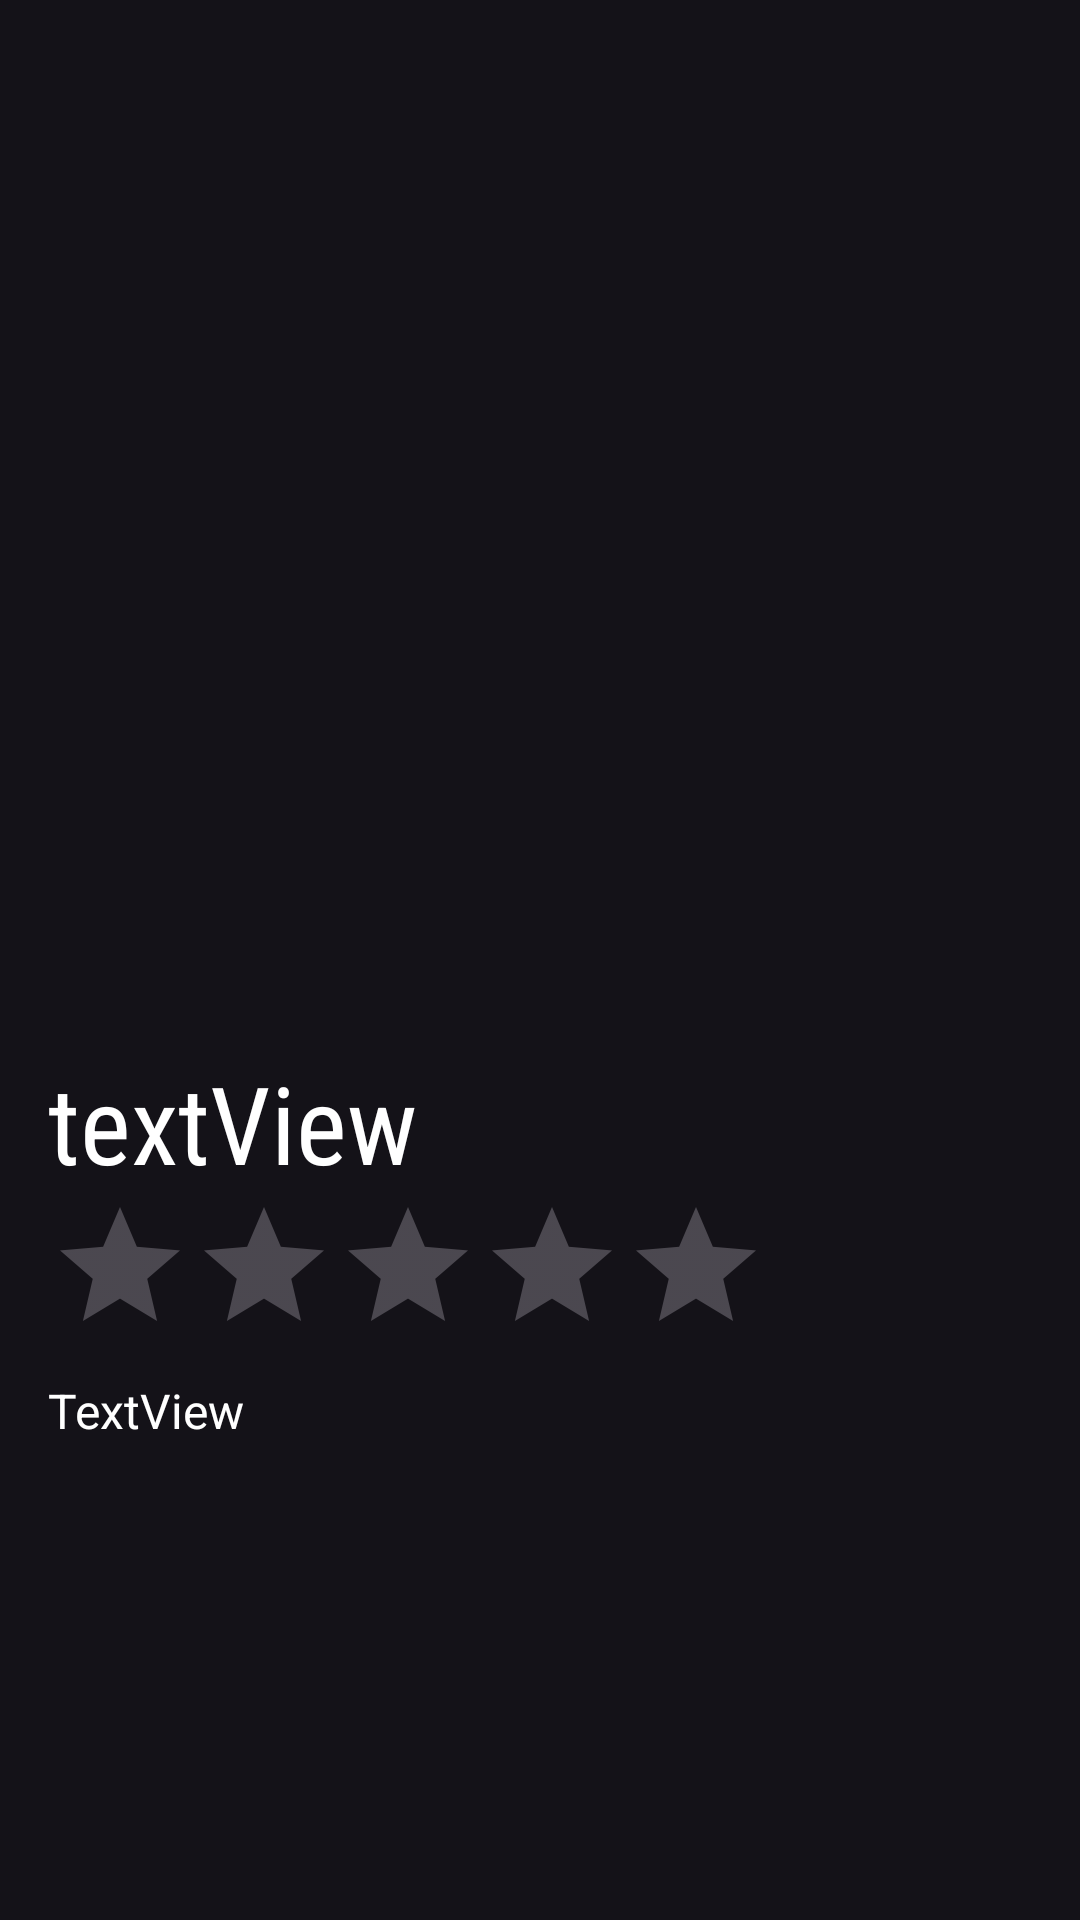

This screen was rendered from an Android layout file. Write that file and the resources it references.
<!-- AndroidManifest.xml: application theme Theme.Material3.Dark -->
<!-- res/layout/activity_movie_details.xml -->
<?xml version="1.0" encoding="utf-8"?>
<androidx.constraintlayout.widget.ConstraintLayout xmlns:android="http://schemas.android.com/apk/res/android"
    xmlns:app="http://schemas.android.com/apk/res-auto"
    xmlns:tools="http://schemas.android.com/tools"
    android:layout_width="match_parent"
    android:layout_height="match_parent"
    tools:context=".MovieDetails">

    <ImageView
        android:id="@+id/imageView_details"
        android:layout_width="match_parent"

        android:layout_height="match_parent"
        app:layout_constraintEnd_toEndOf="parent"
        app:layout_constraintStart_toStartOf="parent"
        app:layout_constraintTop_toTopOf="parent" />

    <LinearLayout
        android:layout_width="match_parent"
        android:layout_height="300dp"
        android:background="@drawable/shadow_back"
        android:orientation="vertical"
        android:paddingLeft="0dp"
        app:layout_constraintBottom_toBottomOf="@+id/imageView_details"
        app:layout_constraintEnd_toEndOf="parent"
        app:layout_constraintHorizontal_bias="0.0"
        app:layout_constraintStart_toStartOf="parent">

        <TextView
            android:id="@+id/textView_title_details"
            android:layout_width="match_parent"
            android:layout_height="wrap_content"
            android:layout_marginStart="16dp"
            android:layout_marginTop="10dp"
            android:layout_marginEnd="16dp"
            android:fontFamily="sans-serif-condensed"
            android:text="textView"
            android:textColor="#ffffff"
            android:textSize="36sp"
            app:layout_constraintEnd_toEndOf="parent"
            app:layout_constraintHorizontal_bias="0.055"
            app:layout_constraintStart_toStartOf="parent"
            app:layout_constraintTop_toBottomOf="@+id/imageView_details" />

        <RatingBar
            android:id="@+id/rating_Bar_details"
            android:layout_width="wrap_content"
            android:layout_height="wrap_content"
            android:layout_marginStart="16dp"
            android:isIndicator="true"
            app:layout_constraintStart_toStartOf="parent"
            app:layout_constraintTop_toBottomOf="@+id/textView_title_details" />

        <TextView
            android:id="@+id/textView_desc_details"
            android:layout_width="373dp"
            android:layout_height="154dp"
            android:layout_marginStart="16dp"
            android:layout_marginTop="4dp"
            android:layout_marginEnd="16dp"
            android:text="TextView"
            android:textColor="#ffffff"
            android:textSize="16sp"
            app:layout_constraintEnd_toEndOf="parent"
            app:layout_constraintHorizontal_bias="0.0"
            app:layout_constraintStart_toStartOf="parent"
            app:layout_constraintTop_toBottomOf="@+id/rating_Bar_details" />


    </LinearLayout>

</androidx.constraintlayout.widget.ConstraintLayout>
<!-- resources referenced by this layout -->
<resources>

</resources>
